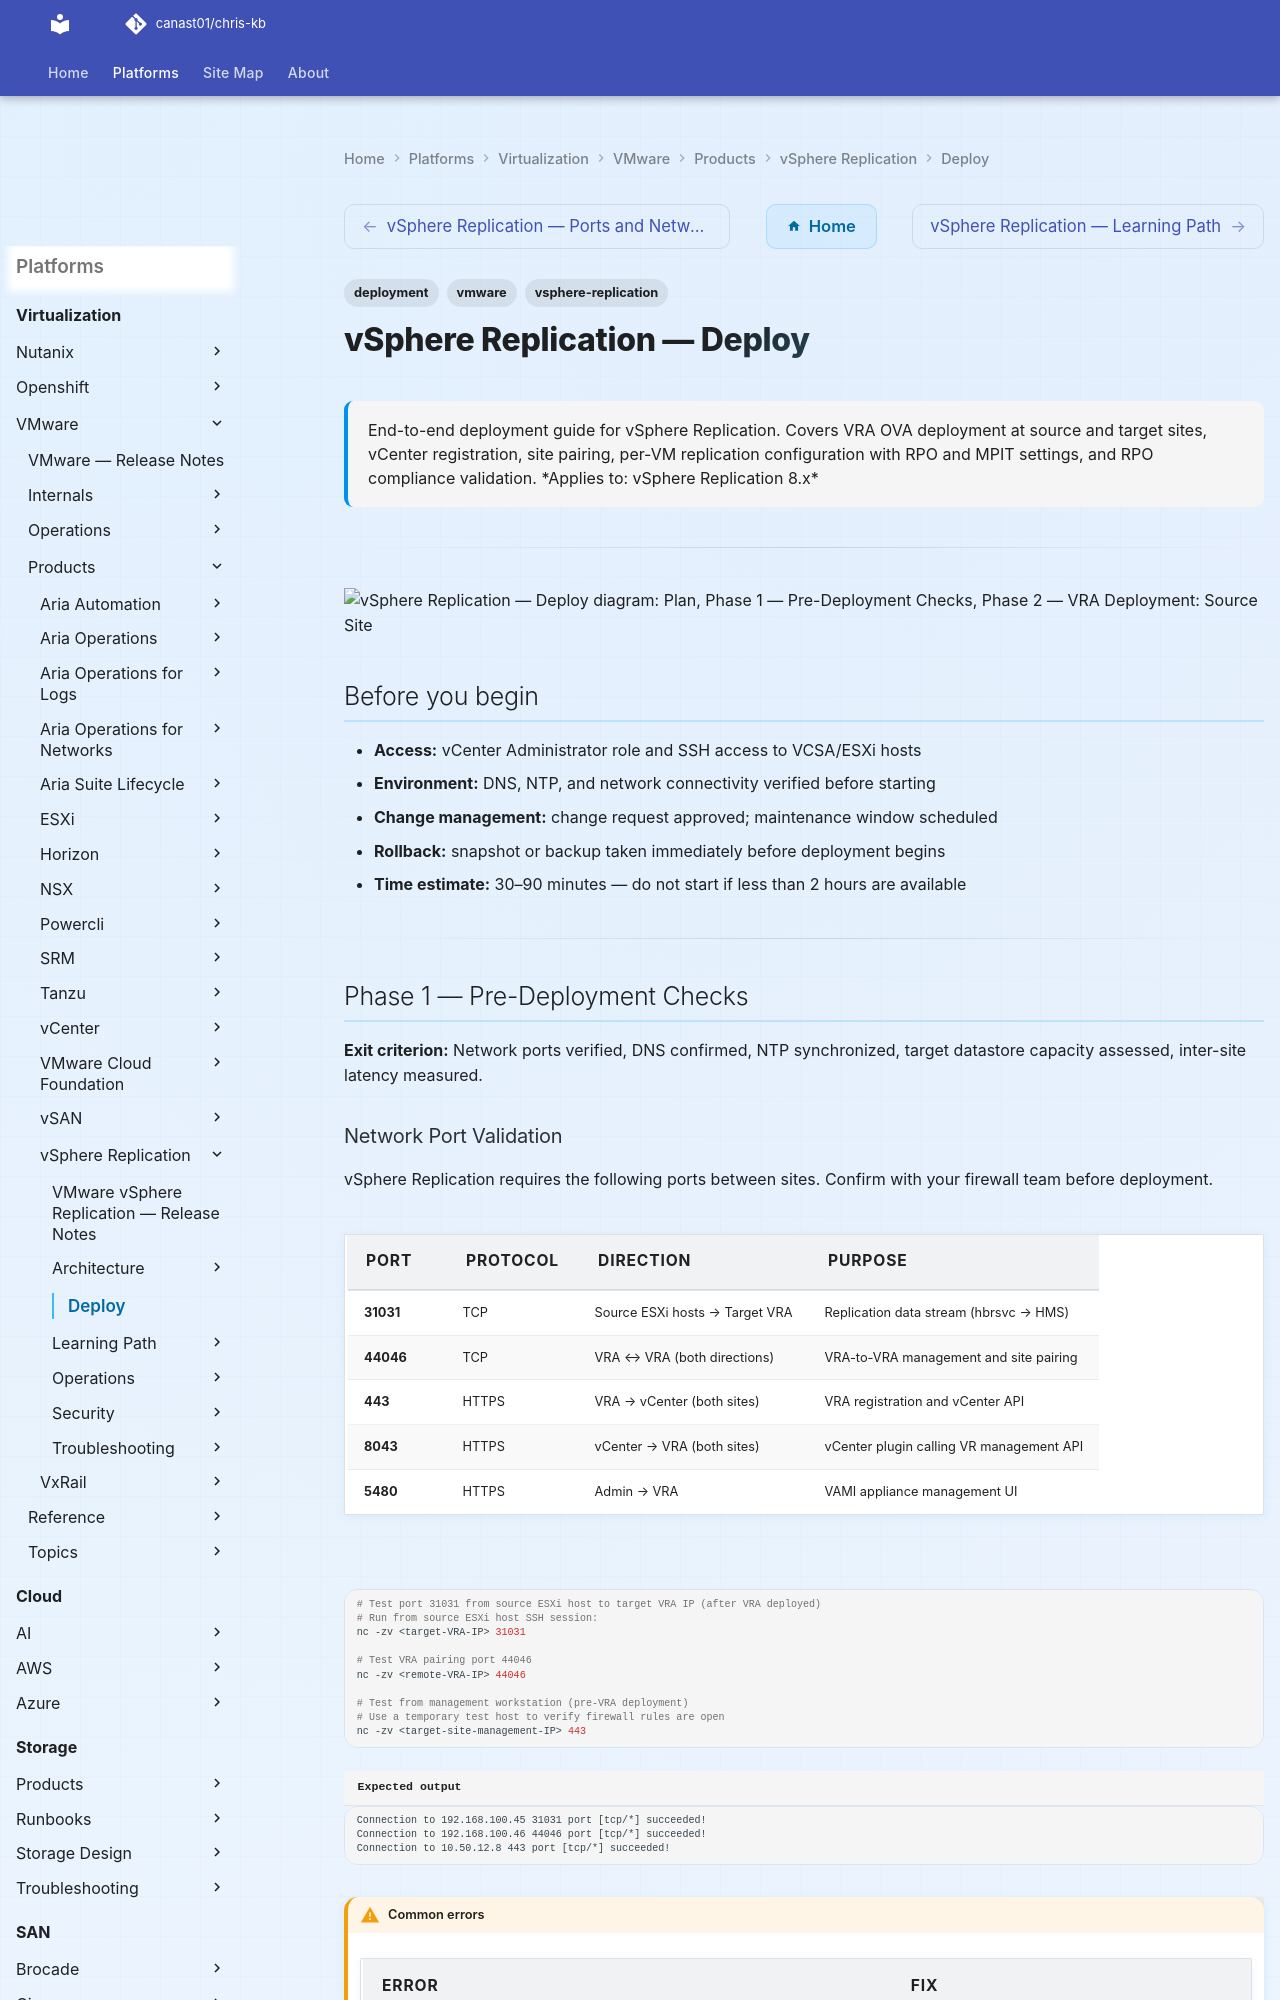

repository: canast01/chris-kb · page: virtualization/vmware/products/vsphere-replication/deploy/index.html · generator: mkdocs

---
tags:
  - deployment
  - vmware
  - vsphere-replication
search:
  boost: 1.5
description: "End-to-end deployment guide for vSphere Replication. Covers VRA OVA deployment at source and target sites, vCenter registration, site pairing, per-VM..."
---
# vSphere Replication — Deploy

<div class="kb-summary">
End-to-end deployment guide for vSphere Replication. Covers VRA OVA deployment at source and target sites, vCenter registration, site pairing, per-VM replication configuration with RPO and MPIT settings, and RPO compliance validation.

*Applies to: vSphere Replication 8.x*
</div>

---

```d2
direction: right

plan: "Plan" {shape: oval}
phase_1_predeployment_checks: "Phase 1 — Pre-Deployment Checks" {shape: rectangle}
phase_2_vra_deployment_source_site: "Phase 2 — VRA Deployment: Source Site" {shape: rectangle}
phase_3_vra_deployment_target_site_a: "Phase 3 — VRA Deployment: Target Site and Site Pairing" {shape: rectangle}
phase_4_configure_vm_replication: "Phase 4 — Configure VM Replication" {shape: rectangle}
phase_5_monitor_rpo_compliance: "Phase 5 — Monitor RPO Compliance" {shape: rectangle}
phase_6_endtoend_validation: "Phase 6 — End-to-End Validation" {shape: rectangle}
validate: "Validate" {shape: oval}

plan -> phase_1_predeployment_checks
phase_1_predeployment_checks -> phase_2_vra_deployment_source_site
phase_2_vra_deployment_source_site -> phase_3_vra_deployment_target_site_a
phase_3_vra_deployment_target_site_a -> phase_4_configure_vm_replication
phase_4_configure_vm_replication -> phase_5_monitor_rpo_compliance
phase_5_monitor_rpo_compliance -> phase_6_endtoend_validation
phase_6_endtoend_validation -> validate
```

## Before you begin

- **Access:** vCenter Administrator role and SSH access to VCSA/ESXi hosts
- **Environment:** DNS, NTP, and network connectivity verified before starting
- **Change management:** change request approved; maintenance window scheduled
- **Rollback:** snapshot or backup taken immediately before deployment begins
- **Time estimate:** 30–90 minutes — do not start if less than 2 hours are available

---

## Phase 1 — Pre-Deployment Checks

**Exit criterion:** Network ports verified, DNS confirmed, NTP synchronized, target datastore capacity assessed, inter-site latency measured.
